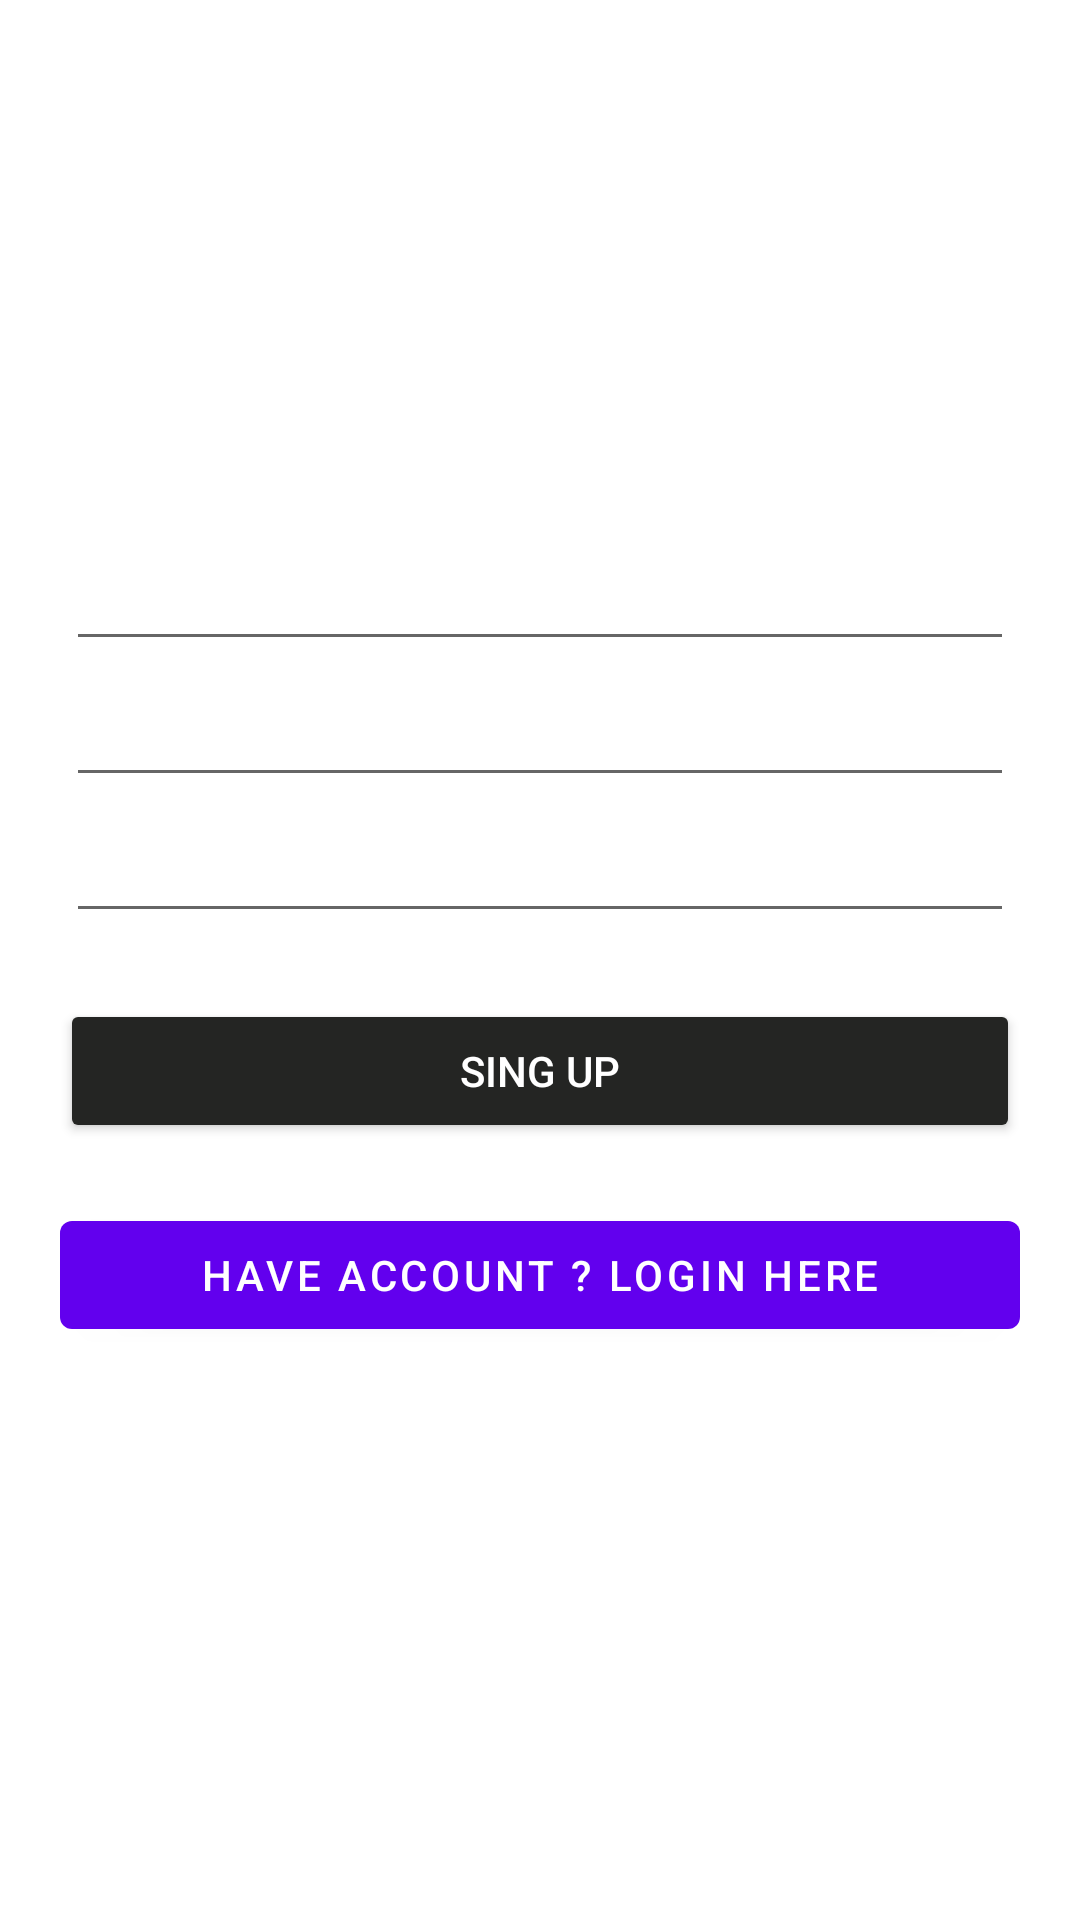

Write the Android layout XML for this screen, with the resource values it uses.
<!-- AndroidManifest.xml: application theme Theme.LoginSqlLite -->
<!-- res/layout/activity_main.xml -->
<?xml version="1.0" encoding="utf-8"?>
<RelativeLayout xmlns:android="http://schemas.android.com/apk/res/android"
    xmlns:app="http://schemas.android.com/apk/res-auto"
    xmlns:tools="http://schemas.android.com/tools"
    android:layout_width="match_parent"
    android:layout_height="match_parent"
    tools:context=".MainActivity"
    android:padding="20dp"
    android:background="@drawable/bg">

    <TextView
        android:id="@+id/title"
        android:layout_width="wrap_content"
        android:layout_height="wrap_content"
        android:text="Sing Up"
        android:textSize="25dp"
        android:textStyle="bold"
        android:layout_centerHorizontal="true"
        android:textColor="@color/white"
        android:layout_marginVertical="30pt"
       />
    <LinearLayout
        android:layout_width="match_parent"
        android:layout_height="wrap_content"
        android:layout_below="@+id/title"
        android:orientation="vertical">
        <EditText
            android:id="@+id/name"
            android:layout_width="match_parent"
            android:layout_height="wrap_content"
            android:hint="UserName"
            android:textColorHint="@color/white"
            android:textColor="@color/white"
            android:layout_margin="2dp"/>

        <EditText
            android:id="@+id/password"
            android:layout_width="match_parent"
            android:layout_height="wrap_content"
            android:hint="Password"
            android:textColorHint="@color/white"
            android:textColor="@color/white"
            android:layout_margin="2dp"/>
        <EditText
            android:id="@+id/password1"
            android:layout_width="match_parent"
            android:layout_height="wrap_content"
            android:hint="Confirm Passwor"
            android:textColorHint="@color/white"
            android:textColor="@color/white"
            android:layout_margin="2dp"/>

        <Button
            android:id="@+id/singUp"
            android:layout_width="match_parent"
            android:layout_height="wrap_content"
            android:text="Sing Up"
            android:backgroundTint="#242523"
            android:layout_marginVertical="20dp"
            android:textColor="@color/white"/>
        <com.google.android.material.button.MaterialButton
            android:id="@+id/toLogin"
            android:layout_width="match_parent"
            android:layout_height="wrap_content"
            android:text="Have Account ? Login Here"
            android:textColor="@color/white"
            />
    </LinearLayout>

</RelativeLayout>
<!-- resources referenced by this layout -->
<resources>
  <style name="Theme.LoginSqlLite" parent="Theme.MaterialComponents.DayNight.NoActionBar">
          
          <item name="colorPrimary">@color/purple_500</item>
          <item name="colorPrimaryVariant">@color/purple_700</item>
          <item name="colorOnPrimary">@color/white</item>
          
          <item name="colorSecondary">@color/teal_200</item>
          <item name="colorSecondaryVariant">@color/teal_700</item>
          <item name="colorOnSecondary">@color/black</item>
          
          <item name="android:statusBarColor" tools:targetApi="l">?attr/colorPrimaryVariant</item>
          
      </style>
  <!-- not gathered from this repository: default colours our renderer supplied (Android Studio template values) -->
  <color name="purple_500">#FF6200EE</color>
  <color name="purple_700">#FF3700B3</color>
  <color name="teal_200">#FF03DAC5</color>
  <color name="teal_700">#FF018786</color>
  <color name="black">#FF000000</color>
  <color name="white">#FFFFFFFF</color>
</resources>
